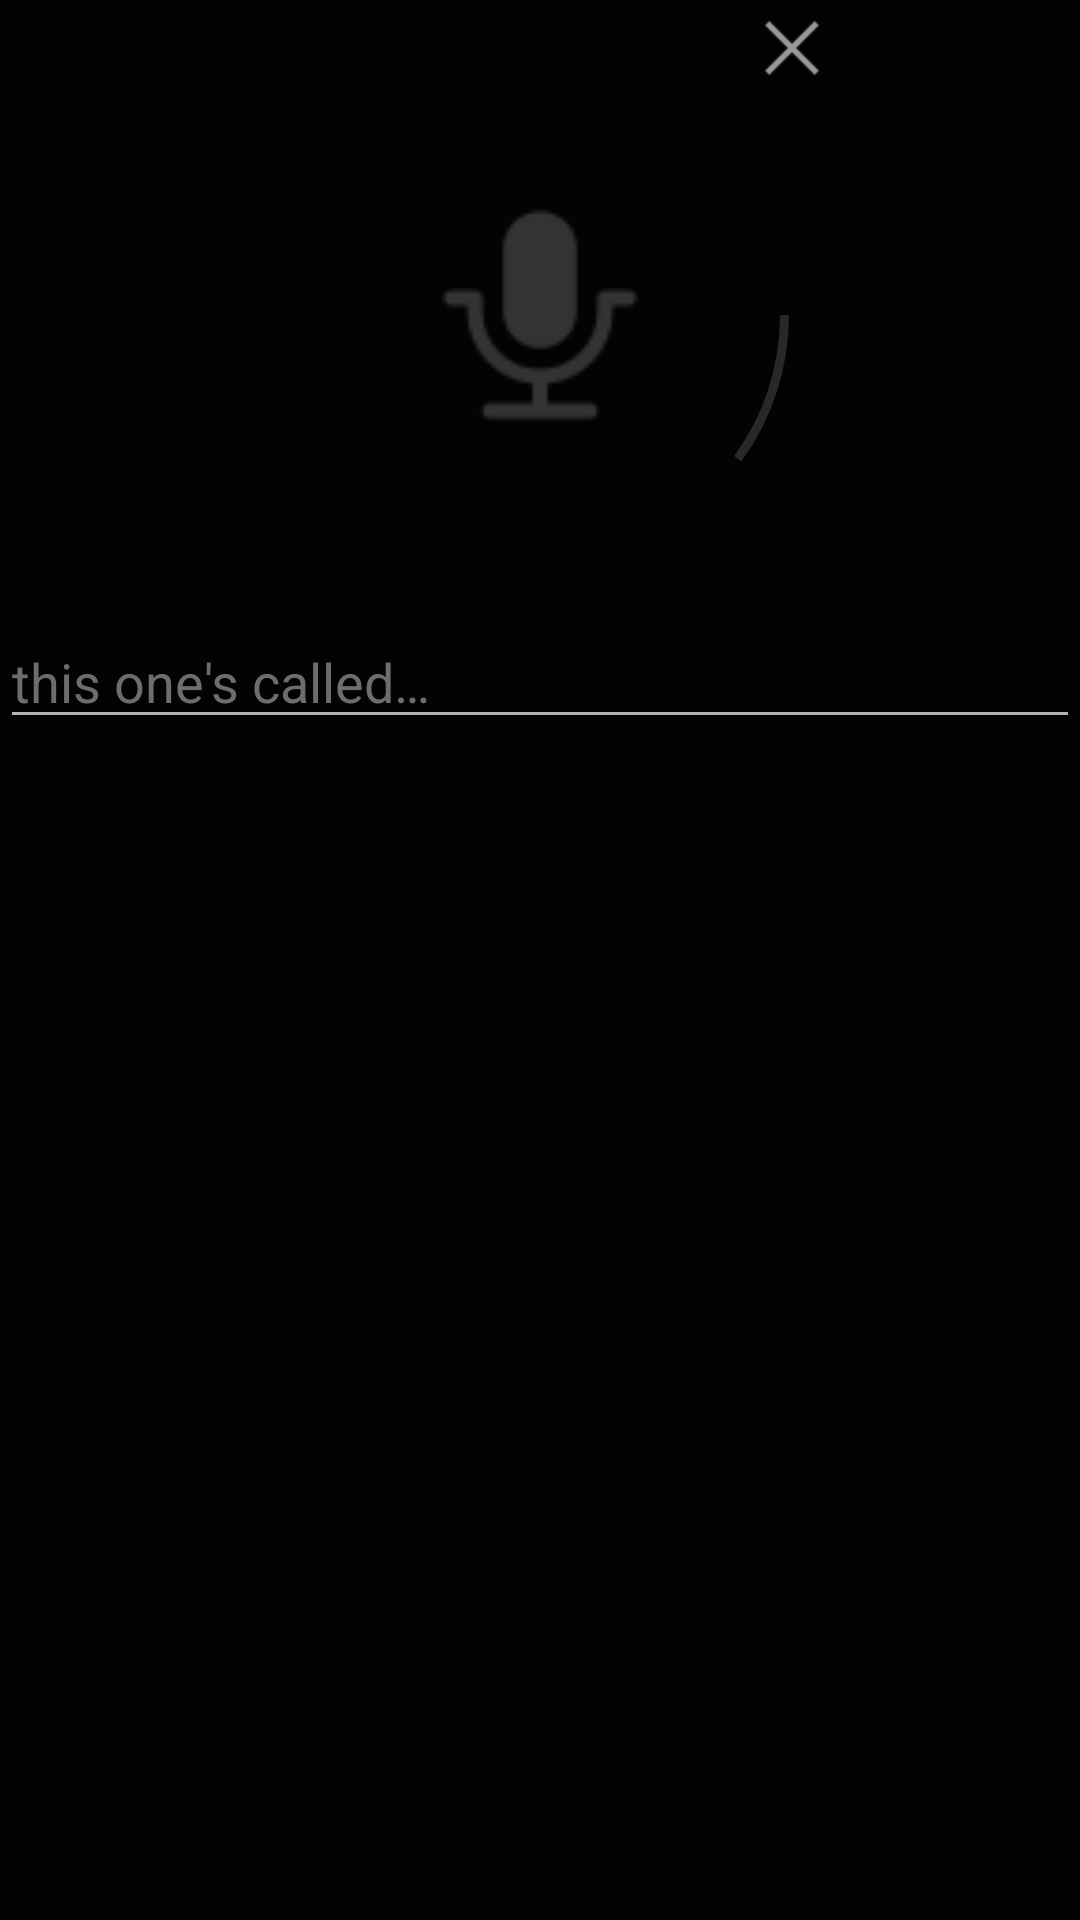

This screen was rendered from an Android layout file. Write that file and the resources it references.
<!-- AndroidManifest.xml: application theme Theme.MaterialComponents.NoActionBar -->
<!-- res/layout/dialog_record_was.xml -->
<?xml version="1.0" encoding="utf-8"?>
<androidx.constraintlayout.widget.ConstraintLayout xmlns:android="http://schemas.android.com/apk/res/android"
    xmlns:app="http://schemas.android.com/apk/res-auto"
    xmlns:tools="http://schemas.android.com/tools"
    android:layout_width="wrap_content"
    android:layout_height="wrap_content"
    android:background="#D0000000"
    android:orientation="vertical">

    <androidx.constraintlayout.widget.ConstraintLayout
        android:id="@+id/constraintLayoutRecord"
        android:layout_width="match_parent"
        android:layout_height="match_parent"
        android:visibility="visible"
        app:layout_constraintBottom_toBottomOf="parent"
        app:layout_constraintEnd_toEndOf="parent"
        app:layout_constraintStart_toStartOf="parent"
        app:layout_constraintTop_toTopOf="parent">

        <ProgressBar
            android:id="@+id/progressBarRemainingTime"
            style="?android:attr/progressBarStyleHorizontal"
            android:layout_width="200dp"
            android:layout_height="200dp"
            android:layout_margin="5dp"
            android:max="1000"
            android:progress="100"
            android:progressDrawable="@drawable/circle"
            app:layout_constraintBottom_toBottomOf="parent"
            app:layout_constraintEnd_toEndOf="parent"
            app:layout_constraintStart_toStartOf="parent"
            app:layout_constraintTop_toTopOf="@+id/imageButtonDiscardRecording"
            app:layout_constraintVertical_bias="0.0" />

        <ImageButton
            android:id="@+id/imageButtonControlRecording"
            style="@style/Widget.AppCompat.ImageButton"
            android:layout_width="0dp"
            android:layout_height="0dp"
            android:layout_margin="60dp"
            android:background="#00FFFFFF"
            android:scaleType="fitCenter"
            app:layout_constraintBottom_toBottomOf="@+id/progressBarRemainingTime"
            app:layout_constraintEnd_toEndOf="@+id/progressBarRemainingTime"
            app:layout_constraintStart_toStartOf="@+id/progressBarRemainingTime"
            app:layout_constraintTop_toTopOf="@+id/progressBarRemainingTime"
            app:srcCompat="@drawable/icon_record" />

        <ImageButton
            android:id="@+id/imageButtonDiscardRecording"
            android:layout_width="wrap_content"
            android:layout_height="wrap_content"
            android:background="#00FFFFFF"
            android:scaleType="fitEnd"
            app:layout_constraintEnd_toEndOf="@+id/progressBarRemainingTime"
            app:layout_constraintTop_toTopOf="parent"
            app:srcCompat="@android:drawable/ic_menu_close_clear_cancel" />

        <EditText
            android:id="@+id/editTextWasTitle"
            android:layout_width="0dp"
            android:layout_height="wrap_content"
            android:ems="10"
            android:hint="@string/editTextWasTitle_hint"
            android:inputType="textPersonName"
            android:textColor="#FFFFFF"
            android:textColorHint="#6D6D6D"
            app:layout_constraintEnd_toEndOf="parent"
            app:layout_constraintStart_toStartOf="parent"
            app:layout_constraintTop_toBottomOf="@+id/progressBarRemainingTime" />

        <ImageButton
            android:id="@+id/imageButtonSend"
            android:layout_width="0dp"
            android:layout_height="wrap_content"
            android:background="#00FFFFFF"
            android:scaleType="center"
            android:visibility="gone"
            app:layout_constraintBottom_toBottomOf="parent"
            app:layout_constraintEnd_toEndOf="parent"
            app:layout_constraintStart_toStartOf="@+id/editTextWasTitle"
            app:layout_constraintTop_toBottomOf="@+id/editTextWasTitle"
            app:srcCompat="@android:drawable/ic_menu_send" />

        <ImageButton
            android:id="@+id/imageButtonRetry"
            android:layout_width="wrap_content"
            android:layout_height="wrap_content"
            android:background="#00FFFFFF"
            android:scaleType="fitEnd"
            android:visibility="invisible"
            app:layout_constraintBottom_toTopOf="@+id/editTextWasTitle"
            app:layout_constraintEnd_toEndOf="@+id/progressBarRemainingTime"
            app:layout_constraintStart_toStartOf="@+id/imageButtonDiscardRecording"
            app:srcCompat="@android:drawable/ic_menu_revert" />

    </androidx.constraintlayout.widget.ConstraintLayout>

    <RelativeLayout
        android:id="@+id/relativeLayoutUploading"
        android:layout_width="match_parent"
        android:layout_height="match_parent"
        android:visibility="invisible"
        app:layout_constraintBottom_toBottomOf="parent"
        app:layout_constraintEnd_toEndOf="parent"
        app:layout_constraintStart_toStartOf="parent"
        app:layout_constraintTop_toTopOf="parent">

        <ImageView
            android:id="@+id/imageViewUploading"
            android:layout_width="100dp"
            android:layout_height="100dp"
            android:layout_centerHorizontal="true"
            app:srcCompat="@drawable/icon_uploading" />

        <TextView
            android:id="@+id/textViewUploadingOrUploaded"
            android:layout_width="wrap_content"
            android:layout_height="wrap_content"
            android:layout_below="@+id/imageViewUploading"
            android:text="@string/uploading"
            android:textAlignment="center"
            android:textSize="16sp" />

    </RelativeLayout>

</androidx.constraintlayout.widget.ConstraintLayout>
<!-- resources referenced by this layout -->
<resources>
  <!-- drawable circle (drawable) -->
  <?xml version="1.0" encoding="utf-8"?>
  <shape xmlns:android="http://schemas.android.com/apk/res/android"
      android:shape="ring"
      android:innerRadiusRatio="2.5"
      android:thickness="3dp"
      android:useLevel="true">
  
      <solid android:color="@color/primaryDarkColor" />
  </shape>
  <!-- drawable icon_record: png bitmap (drawable, 1578 bytes) -->
  <!-- drawable icon_uploading: png bitmap (drawable, 15575 bytes) -->
  <string name="editTextWasTitle_hint">this one\'s called…</string>
  <string name="uploading">Uploading please wait…</string>
  <color name="primaryDarkColor">#282828</color>
</resources>
